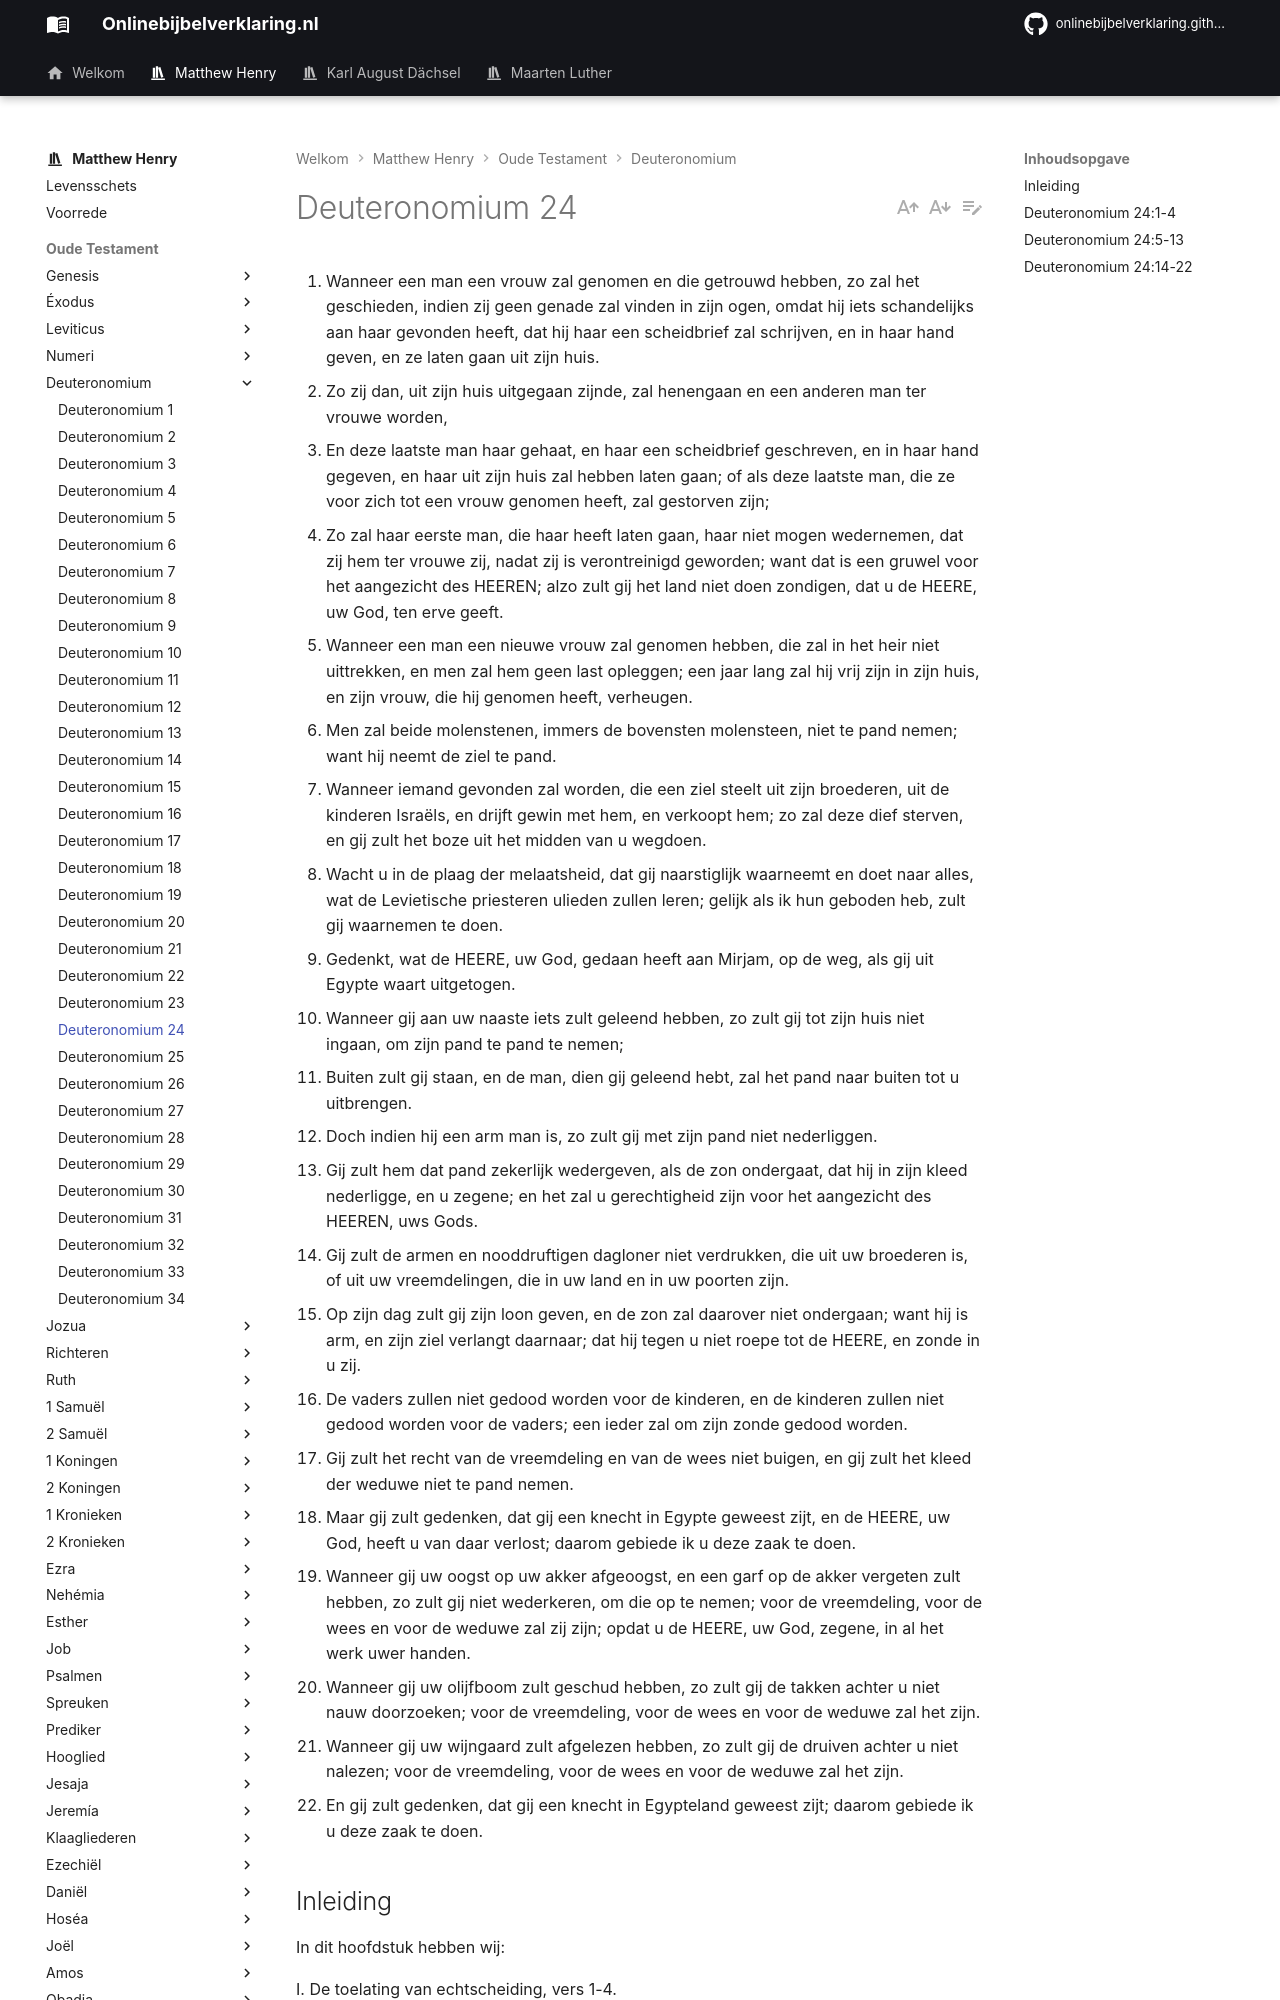

repository: onlinebijbelverklaring/dev-preview · page: matthewhenry/Deuteronomium/Deuteronomium24/index.html · generator: mkdocs

1. Wanneer een man een vrouw zal genomen en die getrouwd hebben, zo zal het geschieden, indien zij geen genade zal vinden in zijn ogen, omdat hij iets schandelijks aan haar gevonden heeft, dat hij haar een scheidbrief zal schrijven, en in haar hand geven, en ze laten gaan uit zijn huis. 
2. Zo zij dan, uit zijn huis uitgegaan zijnde, zal henengaan en een anderen man ter vrouwe worden, 
3. En deze laatste man haar gehaat, en haar een scheidbrief geschreven, en in haar hand gegeven, en haar uit zijn huis zal hebben laten gaan; of als deze laatste man, die ze voor zich tot een vrouw genomen heeft, zal gestorven zijn; 
4. Zo zal haar eerste man, die haar heeft laten gaan, haar niet mogen wedernemen, dat zij hem ter vrouwe zij, nadat zij is verontreinigd geworden; want dat is een gruwel voor het aangezicht des HEEREN; alzo zult gij het land niet doen zondigen, dat u de HEERE, uw God, ten erve geeft. 
5. Wanneer een man een nieuwe vrouw zal genomen hebben, die zal in het heir niet uittrekken, en men zal hem geen last opleggen; een jaar lang zal hij vrij zijn in zijn huis, en zijn vrouw, die hij genomen heeft, verheugen. 
6. Men zal beide molenstenen, immers de bovensten molensteen, niet te pand nemen; want hij neemt de ziel te pand. 
7. Wanneer iemand gevonden zal worden, die een ziel steelt uit zijn broederen, uit de kinderen Israëls, en drijft gewin met hem, en verkoopt hem; zo zal deze dief sterven, en gij zult het boze uit het midden van u wegdoen. 
8. Wacht u in de plaag der melaatsheid, dat gij naarstiglijk waarneemt en doet naar alles, wat de Levietische priesteren ulieden zullen leren; gelijk als ik hun geboden heb, zult gij waarnemen te doen. 
9. Gedenkt, wat de HEERE, uw God, gedaan heeft aan Mirjam, op de weg, als gij uit Egypte waart uitgetogen. 
10. Wanneer gij aan uw naaste iets zult geleend hebben, zo zult gij tot zijn huis niet ingaan, om zijn pand te pand te nemen; 
11. Buiten zult gij staan, en de man, dien gij geleend hebt, zal het pand naar buiten tot u uitbrengen. 
12. Doch indien hij een arm man is, zo zult gij met zijn pand niet nederliggen. 
13. Gij zult hem dat pand zekerlijk wedergeven, als de zon ondergaat, dat hij in zijn kleed nederligge, en u zegene; en het zal u gerechtigheid zijn voor het aangezicht des HEEREN, uws Gods. 
14. Gij zult de armen en nooddruftigen dagloner niet verdrukken, die uit uw broederen is, of uit uw vreemdelingen, die in uw land en in uw poorten zijn. 
15. Op zijn dag zult gij zijn loon geven, en de zon zal daarover niet ondergaan; want hij is arm, en zijn ziel verlangt daarnaar; dat hij tegen u niet roepe tot de HEERE, en zonde in u zij. 
16. De vaders zullen niet gedood worden voor de kinderen, en de kinderen zullen niet gedood worden voor de vaders; een ieder zal om zijn zonde gedood worden. 
17. Gij zult het recht van de vreemdeling en van de wees niet buigen, en gij zult het kleed der weduwe niet te pand nemen. 
18. Maar gij zult gedenken, dat gij een knecht in Egypte geweest zijt, en de HEERE, uw God, heeft u van daar verlost; daarom gebiede ik u deze zaak te doen. 
19. Wanneer gij uw oogst op uw akker afgeoogst, en een garf op de akker vergeten zult hebben, zo zult gij niet wederkeren, om die op te nemen; voor de vreemdeling, voor de wees en voor de weduwe zal zij zijn; opdat u de HEERE, uw God, zegene, in al het werk uwer handen. 
20. Wanneer gij uw olijfboom zult geschud hebben, zo zult gij de takken achter u niet nauw doorzoeken; voor de vreemdeling, voor de wees en voor de weduwe zal het zijn. 
21. Wanneer gij uw wijngaard zult afgelezen hebben, zo zult gij de druiven achter u niet nalezen; voor de vreemdeling, voor de wees en voor de weduwe zal het zijn. 
22. En gij zult gedenken, dat gij een knecht in Egypteland geweest zijt; daarom gebiede ik u deze zaak te doen. 

## Inleiding

In dit hoofdstuk hebben wij:

I. De toelating van echtscheiding, vers 1-4.  
II. Het ontslag van pas gehuwde mannen uit de oorlog, vers 5.  
III. Wetten betreffende panden, vers 6, 10-13, 17.  
IV. Tegen het stelen van mensen, vers 7.  
V. Betreffende melaatsheid, vers 8, 9.  
VI. Tegen onrechtvaardigheid van meesters jegens dienstknechten, vers 14, 15 Rechters voor hoofdmisdaden, en burgerlijke zaken vers 17, 18.  
VII. Over barmhartigheid jegens de armen, vers 19-22.
